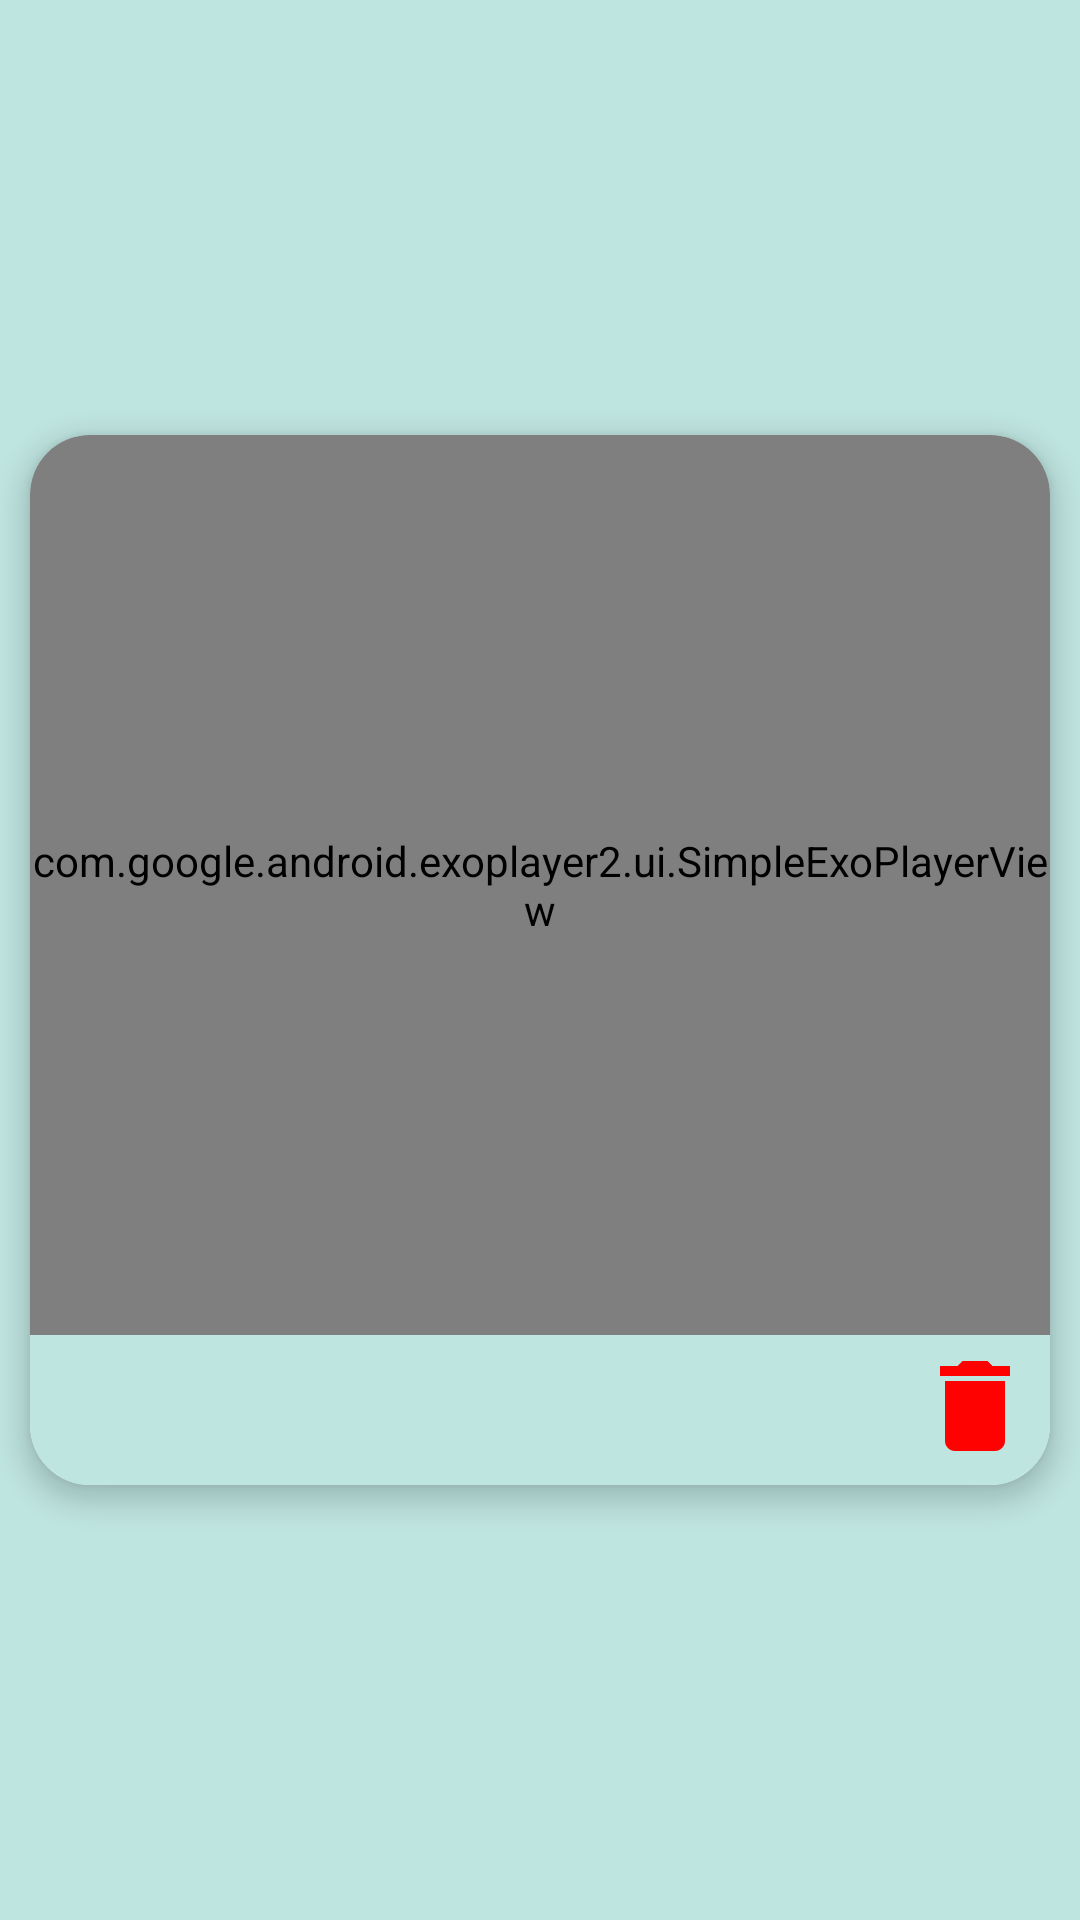

Here is an Android app screen rendered from its layout file. Give the layout XML and the strings, colors and styles it references.
<!-- AndroidManifest.xml: application theme Theme.YesnetMassage -->
<!-- res/layout/videoview.xml -->
<?xml version="1.0" encoding="utf-8"?>
<androidx.constraintlayout.widget.ConstraintLayout xmlns:android="http://schemas.android.com/apk/res/android"
    xmlns:app="http://schemas.android.com/apk/res-auto"
    xmlns:tools="http://schemas.android.com/tools"
    android:layout_width="match_parent"
    android:layout_height="360dp"
    android:layout_marginBottom="20dp"
    android:background="#BFE5E1">

    <androidx.cardview.widget.CardView
        android:layout_width="match_parent"
        android:layout_height="350dp"
        android:layout_marginStart="10dp"
        android:layout_marginTop="10dp"
        android:layout_marginEnd="10dp"
        android:layout_marginBottom="10dp"
        android:background="#BFE5E1"
        android:elevation="5dp"
        android:padding="5dp"
        app:cardCornerRadius="20dp"
        app:cardElevation="5dp"
        app:layout_constraintBottom_toBottomOf="parent"
        app:layout_constraintEnd_toEndOf="parent"
        app:layout_constraintHorizontal_bias="0.5"
        app:layout_constraintStart_toStartOf="parent"
        app:layout_constraintTop_toTopOf="parent">

        <androidx.constraintlayout.widget.ConstraintLayout
            android:layout_width="match_parent"
            android:layout_height="350dp"
            android:background="#BFE5E1"
            app:layout_constraintBottom_toBottomOf="parent"
            app:layout_constraintEnd_toEndOf="parent"
            app:layout_constraintHorizontal_bias="0.5"
            app:layout_constraintStart_toStartOf="parent"
            app:layout_constraintTop_toTopOf="parent">


            <com.google.android.exoplayer2.ui.SimpleExoPlayerView
                android:id="@+id/videoView2"
                android:layout_width="0dp"
                android:layout_height="300dp"
                app:layout_constraintBottom_toBottomOf="parent"
                app:layout_constraintEnd_toEndOf="parent"
                app:layout_constraintHorizontal_bias="0.5"
                app:layout_constraintStart_toStartOf="parent"
                app:layout_constraintTop_toTopOf="parent"
                app:layout_constraintVertical_bias="0.0">

            </com.google.android.exoplayer2.ui.SimpleExoPlayerView>

            <ImageView
                android:id="@+id/imageView9"
                android:layout_width="40dp"
                android:layout_height="40dp"
                android:layout_marginRight="5dp"
                app:layout_constraintBottom_toBottomOf="parent"
                app:layout_constraintEnd_toEndOf="parent"
                app:layout_constraintTop_toTopOf="parent"
                app:layout_constraintVertical_bias="0.98"
                app:srcCompat="@drawable/ic_baseline_delete_24" />

            <ImageView
                android:id="@+id/imageView8"
                android:layout_width="40dp"
                android:layout_height="45dp"
                android:layout_marginStart="5dp"
                app:layout_constraintBottom_toBottomOf="parent"
                app:layout_constraintStart_toStartOf="parent"
                app:layout_constraintTop_toTopOf="parent"
                app:layout_constraintVertical_bias="0.98"
                app:srcCompat="@drawable/heart" />

            <TextView
                android:id="@+id/textView10"
                android:layout_width="wrap_content"
                android:layout_height="wrap_content"
                android:text=""
                android:textAlignment="center"
                android:textColor="#000000"
                android:textSize="14sp"
                android:visibility="visible"
                app:layout_constraintBottom_toBottomOf="parent"
                app:layout_constraintEnd_toStartOf="@+id/imageView9"
                app:layout_constraintHorizontal_bias="0.05"
                app:layout_constraintStart_toEndOf="@+id/imageView8"
                app:layout_constraintTop_toTopOf="parent"
                app:layout_constraintVertical_bias="0.98" />

        </androidx.constraintlayout.widget.ConstraintLayout>
    </androidx.cardview.widget.CardView>
</androidx.constraintlayout.widget.ConstraintLayout>
<!-- resources referenced by this layout -->
<resources>
  <!-- drawable ic_baseline_delete_24 (drawable) -->
  <vector android:height="24dp" android:tint="#FE0101"
      android:viewportHeight="24" android:viewportWidth="24"
      android:width="24dp" xmlns:android="http://schemas.android.com/apk/res/android">
      <path android:fillColor="@android:color/white" android:pathData="M6,19c0,1.1 0.9,2 2,2h8c1.1,0 2,-0.9 2,-2V7H6v12zM19,4h-3.5l-1,-1h-5l-1,1H5v2h14V4z"/>
  </vector>
  <style name="Theme.YesnetMassage" parent="Theme.MaterialComponents.Light.DarkActionBar">
          
          <item name="colorPrimary">@color/teal_700</item>
          <item name="colorPrimaryVariant">@color/purple_700</item>
          <item name="colorOnPrimary">@color/white</item>
          
          <item name="colorSecondary">@color/teal_200</item>
          <item name="colorSecondaryVariant">@color/teal_700</item>
          <item name="colorOnSecondary">@color/black</item>
          
          <item name="android:statusBarColor" tools:targetApi="l">?attr/colorPrimaryVariant</item>
          
      </style>
  <!-- not gathered from this repository: default colours our renderer supplied (Android Studio template values) -->
  <color name="purple_700">#FF3700B3</color>
  <color name="teal_200">#FF03DAC5</color>
  <color name="teal_700">#FF018786</color>
  <color name="black">#FF000000</color>
  <color name="white">#FFFFFFFF</color>
</resources>
